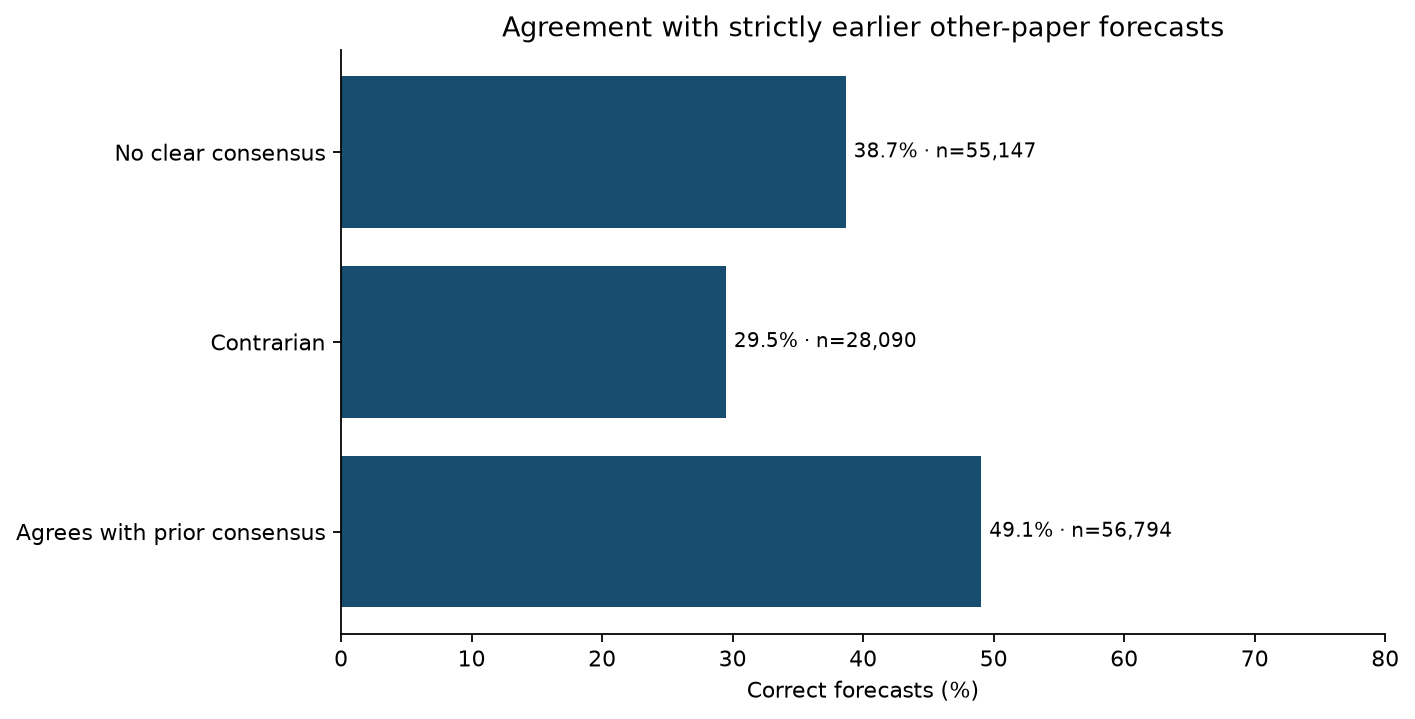

Values plotted in this chart, from the file beside it:
consensus, n_claims, n_articles, hit_rate, fixed_baseline, peer_adjusted_gap
Agrees with prior consensus, 56794, 34783, 0.4906, 0.4573, 0.05283
Contrarian, 28090, 19927, 0.295, 0.5135, -0.1125
Insufficient peers, 35824, 23231, 0.3991, 0.5301, -7.5406019120299236e-06
No clear consensus, 55147, 32628, 0.3867, 0.633, 0.002424
